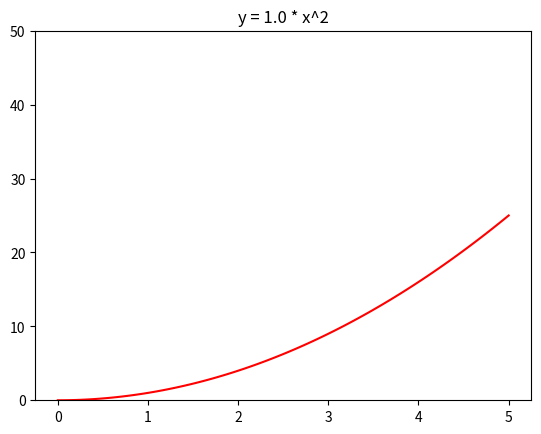

Write Python code to recreate this figure.
import numpy as np
import matplotlib.pyplot as plt

t = 1.0
x = np.linspace(0, 5, 100)
y = t * x ** 2

plt.plot(x, y, 'r-')
plt.title(f"y = {t:.1f} * x^2")
plt.ylim(0, 50)

plt.show()
